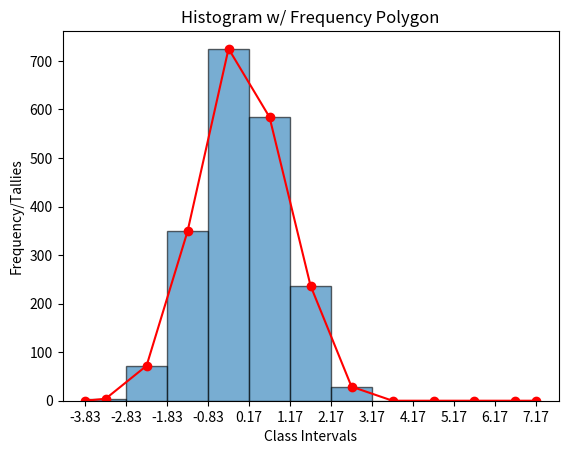

Write the Python code that produced this figure.
import math
import numpy as np
import scipy
import matplotlib
import matplotlib.pyplot as plt
import pandas as pd

'''
Instruction: For this assignment, you will generate datasets by drawing samples
from the Standard Normal distribution and the Uniform distribution and then will
compute various measures of center and dispersion on the datasets.

Generate 2000 samples from the Standard Normal distribution using the
function numpy.random.randn().

• Using the Sturges's rule for the number of classes, construct a frequency
distribution of the above dataset. Display the frequency table and show the
upper and lower class limits. You can assume that the class limits are the
same as the class boundaries in this case.

• Draw the histogram and frequency polygon of the frequency distribution.
Comment on the shape of the histogram. How does it look like?

• Generate the ogives (more than and less than types) in a single figure and
then find the median of the frequency distribution using the point of
intersection of the two ogives or using the formula to compute the median
for a frequency distribution (see updated Slides_3 on the Measures of
Central Tendency) and compare the same with the median of the 2000
samples.

• Calculate the Arithmetic Mean of the given dataset and then calculate the
same from the Frequency Distribution (using class marks). Display the
difference of the two.

• Calculate the following measures of dispersion: Range, Mean Absolute
Deviation about the mean, Mean Absolute Deviation about the median,
Standard Deviation, Coefficient of Variation.

• Increase the number of classes by a factor of 10 and comment on how the
distribution changes.

'''

n = 2000

# 2000 values
values = np.random.randn(n)


# number of class
K = math.ceil(3.322*(math.log10(n)))

print(values)

print(K)


#   ***-----------------------QUESTION 1-----------------------***

# CLASS WIDTH
def ClassWidth(values, K):
    classwidth = math.ceil((max(values) - min(values)) / K)
    return classwidth


classwidth = ClassWidth(values, K)


# CLASS BOUNDARIES
def ClassBoundaries(values, classwidth, K):
    lowerBoundary = min(values) - 0.5
    return [lowerBoundary + i * classwidth for i in range(K + 1)]


bins = ClassBoundaries(values, classwidth, K)   # this is used for both the table and the graph
frequencies, _ = np.histogram(values, bins=bins)

# FREQUENCY TABLE PLOT

def FrequencyTable():
    class_labels = [
        f"{bins[i]} - {bins[i+1]}"
        for i in range(len(bins)-1)]

    df = pd.DataFrame({"Class Interval": class_labels, "Frequency": frequencies})

    fig, ax = plt.subplots()
    ax.axis("off")

    table = pd.plotting.table(ax, df, loc="center",
                          cellLoc="center", colWidths=[0.3, 0.2])

    table.auto_set_font_size(False)
    table.set_fontsize(10)
    table.scale(1.2, 1.2)

    plt.show()

FrequencyTable()     # all ya have to do is un-comment to show Frequency Table



#   ***-----------------------QUESTION 2-----------------------***

# HISTOGRAM AND FREQUENCY POLYGON

def ClassMidpoints(values, classwidth, K):
    L = 1   # local counter to represent the number of classes
    lowerClassLimit = min(values) - .5
    midPoints = []
    while L <= K:
        midPoint = lowerClassLimit + (L - 1/2)*classwidth
        midPoints.append(midPoint)
        L += 1
    return midPoints


def Histogram():

    midPoints = ClassMidpoints(values, classwidth, K)
    # print(midPoints)

    plt.hist(values, bins=bins, edgecolor='black', alpha=0.6)

    plt.xlabel("Class Intervals")
    plt.ylabel("Frequency/Tallies")
    plt.title("Histogram w/ Frequency Polygon")
    plt.xticks(bins)

    # Polygon Line and bringing it to the x-axis
    x_poly = [bins[0]] + midPoints + [bins[-1]]
    y_poly = [0] + list(frequencies) + [0]
    plt.plot(x_poly, y_poly, marker='o', color='red', linestyle='-')

    plt.show()
    
Histogram()

'''
The distribution is symetrical and is centered around Zero, as is expected for a Gaussian  distribution.
Even though a random number generator is used, / / / . . . .

'''
